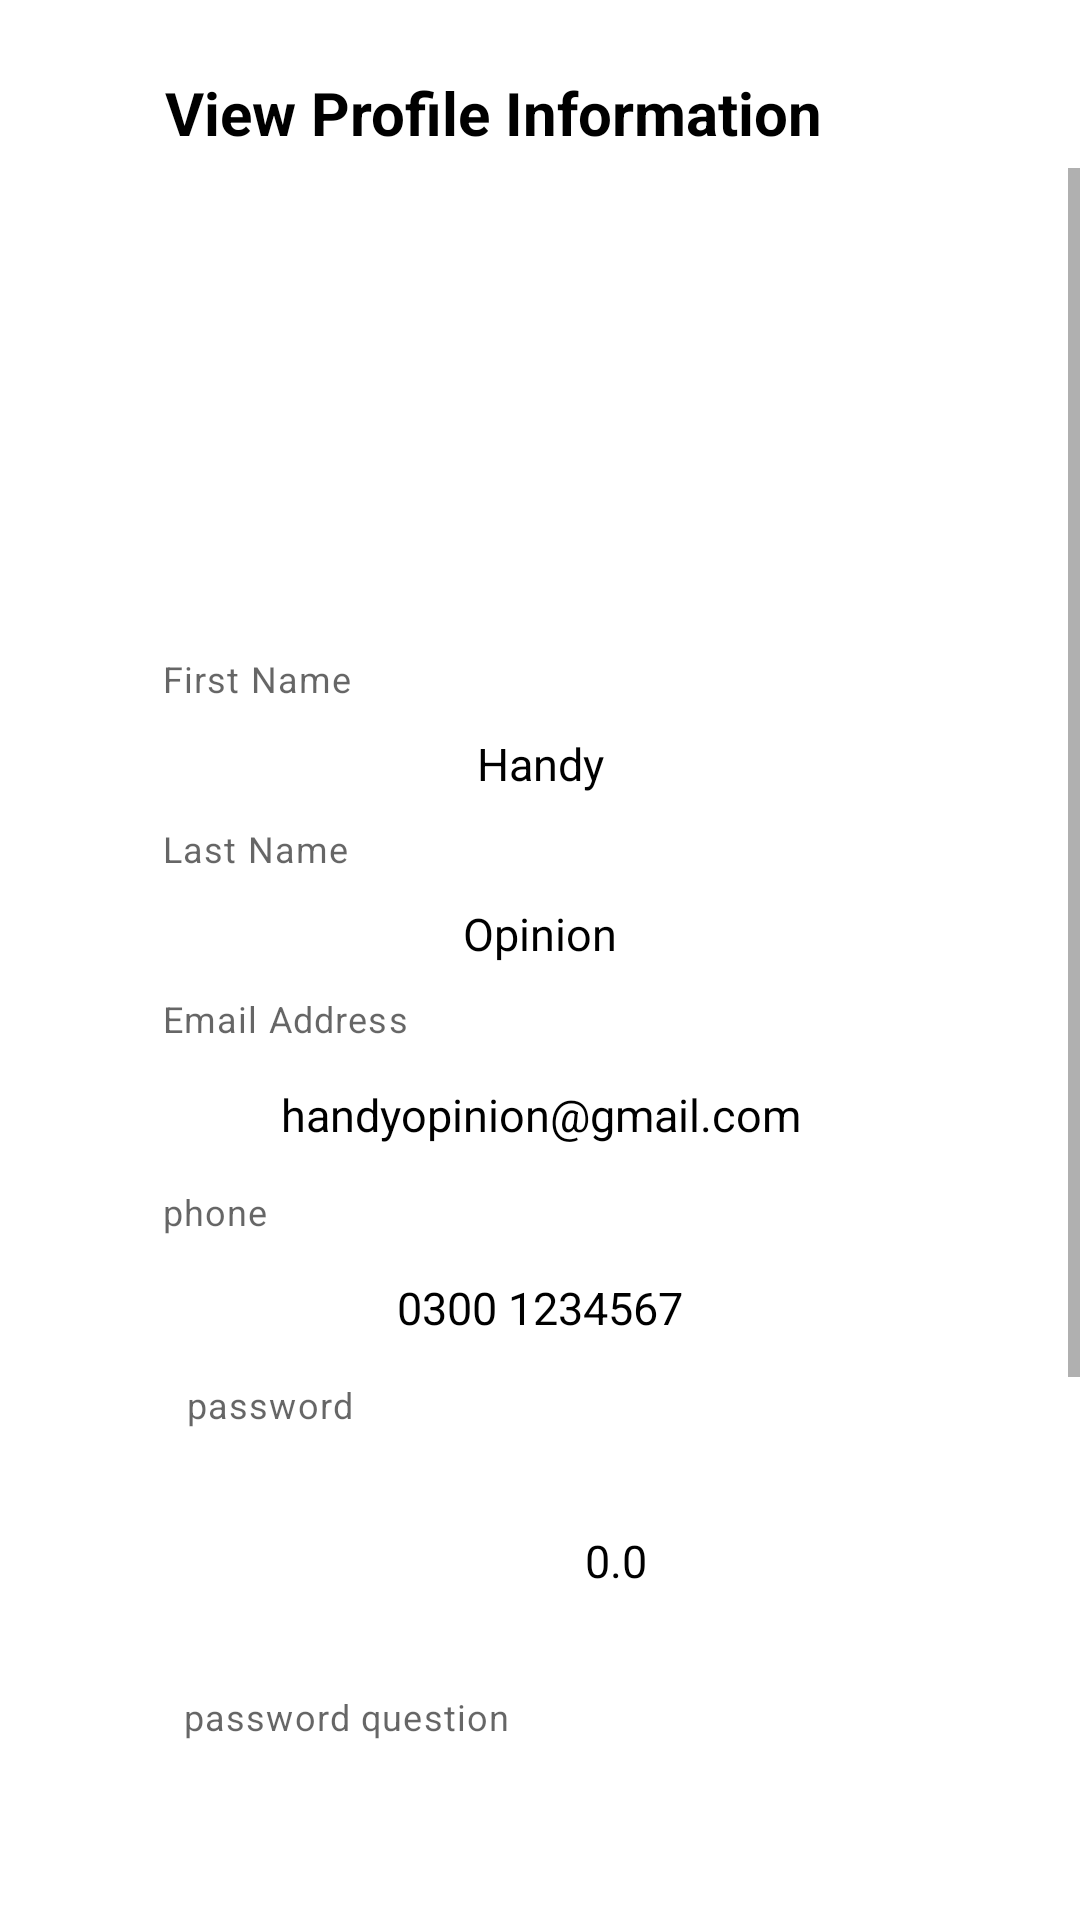

Produce the Android XML layout that renders to this screen, including the resource entries it uses.
<!-- AndroidManifest.xml: application theme Theme.CSdict -->
<!-- res/layout/activity_user_profile_admin_view.xml -->
<?xml version="1.0" encoding="utf-8"?>
<FrameLayout xmlns:android="http://schemas.android.com/apk/res/android"
    xmlns:tools="http://schemas.android.com/tools"
    android:layout_width="match_parent"
    android:layout_height="match_parent"
    xmlns:app="http://schemas.android.com/apk/res-auto"
    tools:context=".AdminWoork.UserProfileAdminView">


    <TextView
        android:id="@+id/tv_heading"
        android:layout_width="match_parent"
        android:layout_height="wrap_content"
        android:layout_marginTop="24dp"
        android:text="           View Profile Information"
        android:textColor="#000"
        android:textSize="20sp"
        android:textStyle="bold"
        app:layout_constraintEnd_toEndOf="parent"
        app:layout_constraintStart_toStartOf="parent"
        app:layout_constraintTop_toTopOf="parent" />

    <ScrollView
        android:id="@+id/scrollView2"
        android:layout_width="match_parent"
        android:layout_height="530dp"
        android:layout_marginTop="56dp"
        app:layout_constraintEnd_toEndOf="parent"
        app:layout_constraintStart_toStartOf="parent"
        app:layout_constraintTop_toTopOf="parent"
        app:layout_constraintVertical_chainStyle="packed">

        <androidx.constraintlayout.widget.ConstraintLayout
            android:layout_width="match_parent"
            android:layout_height="match_parent"
            android:focusable="true"
            android:focusableInTouchMode="true">


            <com.google.android.material.textfield.TextInputLayout
                android:id="@+id/layout_image"
                android:layout_width="0dp"
                android:layout_height="wrap_content"
                android:layout_marginTop="20dp"
                android:textColorHint="#808080"
                app:layout_constraintEnd_toEndOf="parent"
                app:layout_constraintStart_toStartOf="parent"
                app:layout_constraintTop_toTopOf="parent"
                app:layout_constraintWidth_percent="0.7">

                <ImageView
                    android:layout_width="match_parent"
                    android:layout_height="128dp"
                    android:src="@drawable/contact" />
            </com.google.android.material.textfield.TextInputLayout>

            <com.google.android.material.textfield.TextInputLayout
                android:id="@+id/layout_first_name"
                android:layout_width="0dp"
                android:layout_height="wrap_content"
                android:layout_marginTop="14dp"
                android:textColorHint="#808080"
                app:helperText="First Name"
                app:layout_constraintEnd_toEndOf="parent"
                app:layout_constraintStart_toStartOf="parent"
                app:layout_constraintTop_toBottomOf="@+id/layout_image"
                app:layout_constraintWidth_percent="0.7">

                <TextView
                    android:id="@+id/et_first_name_admin_view"
                    android:layout_width="match_parent"
                    android:layout_height="wrap_content"
                    android:background="#00000000"
                    android:gravity="center"
                    android:padding="10dp"
                    android:text="Handy"
                    android:textColor="#000000"
                    android:textColorHint="#808080"
                    android:textSize="15sp" />
            </com.google.android.material.textfield.TextInputLayout>


            <com.google.android.material.textfield.TextInputLayout
                android:id="@+id/layout_last_name"
                android:layout_width="0dp"
                android:layout_height="wrap_content"
                android:textColorHint="#808080"
                app:helperText="Last Name"
                app:layout_constraintEnd_toEndOf="parent"
                app:layout_constraintStart_toStartOf="parent"
                app:layout_constraintTop_toBottomOf="@+id/layout_first_name"
                app:layout_constraintWidth_percent="0.7">

                <TextView
                    android:id="@+id/et_last_name_admin_view"
                    android:layout_width="match_parent"
                    android:layout_height="wrap_content"
                    android:background="#00000000"
                    android:gravity="center"
                    android:padding="10dp"
                    android:text="Opinion"
                    android:textColor="#000000"
                    android:textColorHint="#808080"
                    android:textSize="15sp" />
            </com.google.android.material.textfield.TextInputLayout>


            <com.google.android.material.textfield.TextInputLayout
                android:id="@+id/total_balance"
                android:layout_width="0dp"
                android:layout_height="wrap_content"
                android:textColorHint="#808080"
                app:helperText="Email Address"
                app:layout_constraintEnd_toEndOf="parent"
                app:layout_constraintStart_toStartOf="parent"
                app:layout_constraintTop_toBottomOf="@+id/layout_last_name"
                app:layout_constraintWidth_percent="0.7">

                <TextView
                    android:id="@+id/et_mail_admin"
                    android:layout_width="match_parent"
                    android:layout_height="wrap_content"
                    android:background="#00000000"
                    android:gravity="center"
                    android:inputType="textEmailAddress"
                    android:minHeight="48dp"
                    android:padding="10dp"
                    android:text="handyopinion@gmail.com"
                    android:textColor="#000000"
                    android:textColorHint="#808080"
                    android:textSize="15sp" />
            </com.google.android.material.textfield.TextInputLayout>


            <com.google.android.material.textfield.TextInputLayout
                android:id="@+id/layout_contact_no"
                android:layout_width="0dp"
                android:layout_height="wrap_content"
                android:textColorHint="#808080"
                app:helperText="phone "
                app:layout_constraintEnd_toEndOf="parent"
                app:layout_constraintStart_toStartOf="parent"
                app:layout_constraintTop_toBottomOf="@+id/total_balance"
                app:layout_constraintWidth_percent="0.7">

                <TextView
                    android:id="@+id/et_phone_admin_view"
                    android:layout_width="match_parent"
                    android:layout_height="wrap_content"
                    android:background="#00000000"
                    android:gravity="center"
                    android:inputType="phone"
                    android:minHeight="48dp"
                    android:padding="10dp"
                    android:text="0300 1234567"
                    android:textColor="#000000"
                    android:textColorHint="#808080"
                    android:textSize="15sp" />
            </com.google.android.material.textfield.TextInputLayout>


            <com.google.android.material.textfield.TextInputLayout
                android:id="@+id/password"
                android:layout_width="287dp"
                android:layout_height="104dp"
                android:layout_marginStart="62dp"
                android:textColorHint="#808080"
                app:helperText="password"
                app:layout_constraintStart_toStartOf="parent"
                app:layout_constraintTop_toBottomOf="@+id/layout_contact_no"
                app:layout_constraintWidth_percent="0.7">

                <TextView
                    android:id="@+id/et_passs_admin"
                    android:layout_width="match_parent"
                    android:layout_height="match_parent"
                    android:background="#00000000"
                    android:gravity="center"
                    android:inputType="text"
                    android:minHeight="48dp"
                    android:padding="10dp"
                    android:text="0.0"
                    android:textColor="#000000"
                    android:textColorHint="#808080"
                    android:textSize="15sp" />
            </com.google.android.material.textfield.TextInputLayout>

            <com.google.android.material.textfield.TextInputLayout
                android:id="@+id/password_q"
                android:layout_width="289dp"
                android:layout_height="95dp"
                android:layout_marginStart="61dp"
                android:textColorHint="#808080"
                app:helperText="password question"
                app:layout_constraintStart_toStartOf="parent"
                app:layout_constraintTop_toBottomOf="@+id/password"
                app:layout_constraintWidth_percent="0.7">

                <TextView
                    android:id="@+id/et_passs_q_admin"
                    android:layout_width="match_parent"
                    android:layout_height="wrap_content"
                    android:background="#00000000"
                    android:gravity="center"
                    android:inputType="text"
                    android:minHeight="48dp"
                    android:padding="10dp"
                    android:textColor="#000000"
                    android:textColorHint="#808080"
                    android:textSize="15sp" />

            </com.google.android.material.textfield.TextInputLayout>

            <com.google.android.material.textfield.TextInputLayout
                android:id="@+id/password_a"
                android:layout_width="286dp"
                android:layout_height="94dp"
                android:layout_marginStart="61dp"
                android:layout_marginEnd="64dp"
                android:textColorHint="#808080"
                app:helperText="password answer"
                app:layout_constraintEnd_toEndOf="parent"
                app:layout_constraintStart_toStartOf="parent"
                app:layout_constraintTop_toBottomOf="@+id/password_q"
                app:layout_constraintWidth_percent="0.7">

                <TextView
                    android:id="@+id/et_pass_a_admin"
                    android:layout_width="match_parent"
                    android:layout_height="81dp"
                    android:background="#00000000"
                    android:gravity="center"
                    android:inputType="text"
                    android:minHeight="48dp"
                    android:padding="10dp"
                    android:textColor="#000000"
                    android:textColorHint="#808080"
                    android:textSize="15sp" />
            </com.google.android.material.textfield.TextInputLayout>


        </androidx.constraintlayout.widget.ConstraintLayout>

    </ScrollView>


</FrameLayout>
<!-- resources referenced by this layout -->
<resources>
  <style name="Theme.CSdict" parent="Theme.MaterialComponents.DayNight.DarkActionBar">
          
          <item name="colorPrimary">@color/purple_500</item>
          <item name="colorPrimaryVariant">@color/purple_700</item>
          <item name="colorOnPrimary">@color/white</item>
          
          <item name="colorSecondary">@color/teal_200</item>
          <item name="colorSecondaryVariant">@color/teal_700</item>
          <item name="colorOnSecondary">@color/black</item>
          
          <item name="android:statusBarColor" tools:targetApi="l">?attr/colorPrimaryVariant</item>
          
      </style>
  <color name="purple_500">#1B41C8</color>
  <color name="purple_700">#FF3700B3</color>
  <color name="white">#FFFFFFFF</color>
  <color name="teal_200">#FF03DAC5</color>
  <color name="teal_700">#FF018786</color>
  <color name="black">#FF000000</color>
</resources>
